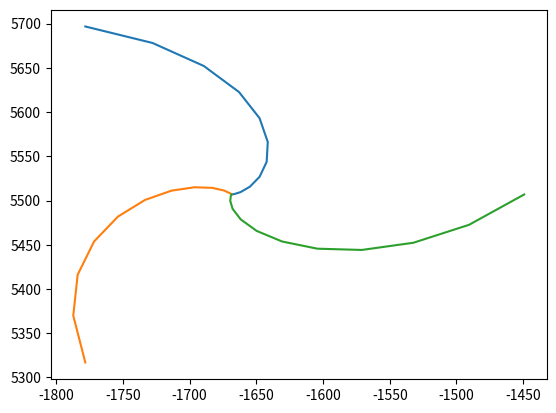

Source code (Python):
#!/usr/bin/env python3
# -*- coding: utf-8 -*-

"""
generate the layout for telescope array.
Written by Shaoguang Guo
Modified by Baoqiang Lao
"""

import numpy as np
import matplotlib.pyplot as plt


def generate_layout(telescope_number = 4, layout_type = 'square', telesccope_diameter = 10, telescope_space = 20, cite_locate = (0,0,0),outputfile='layout.txt'):
    '''
    telescope_number : how many telescopes
    layout_type : square, circle, t-shape,y-shape, spiral
    telescope_diameter: the diameter of telescope
    cite locate : x,y,z
    outputfile : the output of layout
    '''

    # get the coordinate, the left-bottom point
    x,y,z = cite_locate

    f = open(outputfile,'w')

    if layout_type == 'square':
        for i in range(int(np.sqrt(telescope_number)) + 1):
            for j in range(int(np.sqrt(telescope_number)) + 1):
                f.write(('{:.5f}, {:.5f}, {:.5f} \n').format(float(x + i*telescope_space ), float(y + j*telescope_space),  float(z)))
        f.close()
    elif layout_type == 'circle':
        for i in range(telescope_number):
            f.write(('{:.5f}, {:.5f}, {:.5f} \n').format((x + telescope_space*np.cos(2 * np.pi * i/telescope_number)),(y+ telescope_space * np.sin(2 *np.pi * i/telescope_number)),  float(z)))
        f.close()
    elif layout_type == 't-shape':
        ## 16 antennas
        # row = 8
        # col = 8
        ## 46 antennas
        #row = 23
        #col = 23
        # 200 antennas
        row = 2
        col = 3
        for i in range(row):
          f.write(('{:.5f} {:.5f} {:.5f} \n').format(float(x + i*telescope_space - telescope_space * row /2), float(y),  float(z)))
        for i in range(col):
          f.write(('{:.5f} {:.5f} {:.5f} \n').format(float(x), float(y + i*telescope_space),  float(z)))
        f.close()
    elif layout_type == 'y-shape':
        ## 16 antennas
        # row = 8
        # col = 8
        ## 46 antennas
        #row = 30
        #col = 16 # The middle line
        # 200 antennas
        row = 100
        col = 100 # The middle line
        ang = np.pi / 3 # 60 degree
        for i in range(row):
            xx = x
            if i >= row/2:
                yy = y +  (col + i- row/2)* telescope_space
                xx = x + (i-row/2)*telescope_space
            else:
                yy = y + (col + row/2 - i) * telescope_space
                xx  = xx - (row/2 - i) * telescope_space
            #print(yy)
            #f.write(('{:.5f}, {:.5f}, {:.5f} \n').format(float(x + i*telescope_space - telescope_space * row /2), float(y +  ),  float(z)))
            f.write(('{:.5f}, {:.5f}, {:.5f} \n').format(float(xx), float(yy),  float(z)))
        for i in range(col):
            f.write(('{:.5f}, {:.5f}, {:.5f} \n').format(float(x), float(y + i*telescope_space),  float(z)))
        f.close()
    elif layout_type == 'spiral':
        xx, yy, zz = xyz
        theta = np.radians(np.linspace(0, 120, int(telescope_number/3)))
        r = 5 * theta ** 2
        x = 10 * r * np.cos(theta) + xx #40 -> 20
        print(x)
        y = 10 * r * np.sin(theta) + yy #40 -> 10
        for i, v in enumerate(x):
            #print(i, ':', v, y[i])
            f.write(('{:.5f} {:.5f} {:.5f} \n').format((v), (y[i]), float(zz)))
        plt.plot(x, y)
        #print(x, y)
        theta = np.radians(np.linspace(0, 120, int(telescope_number/3)))
        r = 5 * theta ** 2
        x = 10 * r * np.cos(theta + 2 * np.pi / 3.0) + xx #40 -> 10
        y = 10 * r * np.sin(theta + 2 * np.pi / 3.0) + yy #40 -> 10
        for i, v in enumerate(x):
            #print(i, ':', v, y[i])
            f.write(('{:.5f} {:.5f} {:.5f} \n').format((v), (y[i]), float(zz)))
        plt.plot(x, y)
        #print(x, y)
        theta = np.radians(np.linspace(0, 120, int(telescope_number/3)))
        r = 5 * theta ** 2
        x = 10 * r * np.cos(theta + 2 * np.pi * 2 / 3.0) + xx # 40 -> 10
        y = 10 * r * np.sin(theta + 2 * np.pi * 2 / 3.0) + yy # 40 -> 10
        for i, v in enumerate(x):
            #print(i, ':', v, y[i])
            f.write(('{:.5f} {:.5f} {:.5f} \n').format((v), (y[i]), float(zz)))
        plt.plot(x, y)
        #print(x, y)
        print("remove the duplicate positions for spiral (the first line)")
        f.close()
    else:
        print('Now supported layout')

def get_spiral_loc(location,output='layout.txt',debug=False):
    pass

def get_hybrid_loc():
    # reference point
    xx,yy,zz = 316256.0608078195, 4419742.117422923, 4572958.2123400485 #195350.88017, 4606739.72910, 4394642.77560
    angle_every_point = np.pi / 12
    for i in range(5):
        if i == 0:
            r = 100
        else:
            r = 200 * i
        angle = i * angle_every_point
        x,y = xx + r*np.cos(angle), yy + r*np.sin(angle);
        print(x,',',y, ',  4394642.77560')
    for i in range(5):
        if i == 0:
            r = 100
        else:
            r = 200 * i
        angle = 2 * np.pi/3 + i *angle_every_point
        x,y = xx - np.abs(r*np.cos(angle)), yy + np.abs(r*np.sin(angle));
        print(x,',',y, ',  4394642.77560')
    for i in range(5):
        if i == 0:
            r = 100
        else:
            r = 200 * i
        angle = 4 * np.pi/3 + i * angle_every_point
        if angle < 3*np.pi / 2 :
            x,y = xx - np.abs(r*np.cos(angle)), yy - np.abs( r*np.sin(angle));
        else:
            x,y = xx + np.abs(r*np.cos(angle)), yy - np.abs( r*np.sin(angle));
        print(x,',',y, ',  4394642.77560')

def get_hybrid_loc_46():
    # reference point
    ## Kelamayi
    xx,yy,zz = 316256.06081, 4419742.11742, 4572958.21234
    ## QiTai
    ## xx,yy,zz = 195350.88017, 4606739.72910, 4394642.77560
    angle_every_point = np.pi / 20
    ext_no = 7
    ## Core
    for i in range(ext_no):
        if i == 0:
            r = 100
        else:
            r = 200 * i
        angle = i * angle_every_point
        if np.sin(angle) < 0:
            x,y = xx + r*np.cos(angle), yy - (r*np.sin(angle));
        else:
            x,y = xx + r*np.cos(angle), yy + (r*np.sin(angle));
        print(x,',',y, ',  4572958.21234')
    ## Ext
    for i in range(ext_no):
        if i == 0:
            r = 100
        else:
            r = 200 * i
        angle = 2 * np.pi/3 + i *angle_every_point
        if np.cos(angle) < 0:
            x,y = xx - np.abs(r*np.cos(angle)), yy + np.abs(r*np.sin(angle))
        else:
            x,y = xx + np.abs(r*np.cos(angle)), yy + np.abs(r*np.sin(angle))
        print(x,',',y, ',  4572958.21234')
    for i in range(ext_no):
        if i == 0:
            r = 100
        else:
            r = 200 * i
        angle = 4 * np.pi/3 + i * angle_every_point
        if angle < 3*np.pi / 2 :
            x,y = xx - np.abs(r*np.cos(angle)), yy - np.abs( r*np.sin(angle));
        else:
            x,y = xx + np.abs(r*np.cos(angle)), yy - np.abs( r*np.sin(angle));
        print(x,',',y, ',  4572958.21234')

def get_hybrid_loc_200(telescope_space = 40):
    f = open('kelamayi_hybrid_200.txt','w')
    # reference point
    ## Kelamayi
    xx,yy,zz = 422004.46595514845, 433656.1093357418, 6328482.528906228
    angle_every_point = np.pi / 100

    ## Core
    core_no = 144
    for i in range(int(np.sqrt(core_no))):
        for j in range(int(np.sqrt(core_no))):
            f.write(('{:.5f}, {:.5f}, {:.5f} \n').format(float(xx + (i - np.sqrt(core_no)/2) * telescope_space ), float(yy + (j - np.sqrt(core_no)/2) * telescope_space),
                                                         float(zz)))
    ext_no = 23
    ## Ext
    for i in range(ext_no):
        if i == 0:
            r = 100
        else:
            r = 200 * i
        angle = i * angle_every_point
        if np.sin(angle) < 0:
            x,y = xx + r*np.cos(angle), yy - (r*np.sin(angle));
        else:
            x,y = xx + r*np.cos(angle), yy + (r*np.sin(angle));
        print(x,',',y, ',  6328482.528906228')
        if x > xx + (np.sqrt(core_no)/2) * telescope_space or x < xx - (np.sqrt(core_no)/2) * telescope_space :
            f.write(('{:.5f}, {:.5f}, 6328482.528906228 \n').format((x), (y)))
    for i in range(ext_no):
        if i == 0:
            r = 100
        else:
            r = 200 * i
        angle = 2 * np.pi/3 + i *angle_every_point
        if np.cos(angle) < 0:
            x,y = xx - np.abs(r*np.cos(angle)), yy + np.abs(r*np.sin(angle))
        else:
            x,y = xx + np.abs(r*np.cos(angle)), yy + np.abs(r*np.sin(angle))
        print(x,',',y, ',  6328482.528906228')
        if x > xx + (np.sqrt(core_no)/2) * telescope_space or x < xx - (np.sqrt(core_no)/2) * telescope_space :
            f.write(('{:.5f}, {:.5f}, 6328482.528906228 \n').format((x), (y)))
    for i in range(ext_no):
        if i == 0:
            r = 100
        else:
            r = 200 * i
        angle = 4 * np.pi/3 + i * angle_every_point
        if angle < 3*np.pi / 2 :
            x,y = xx - np.abs(r*np.cos(angle)), yy - np.abs( r*np.sin(angle));
        else:
            x,y = xx + np.abs(r*np.cos(angle)), yy - np.abs( r*np.sin(angle));
        print(x,',',y, ',  6328482.528906228')
        if x > xx + (np.sqrt(core_no)/2) * telescope_space or x < xx - (np.sqrt(core_no)/2) * telescope_space :
            f.write(('{:.5f}, {:.5f}, 6328482.528906228 \n').format((x), (y)))



# gz
xyz = (-1668.557207, 5506.838527, 2744.934966) #in km


telescope_cnt = 36

generate_layout(telescope_number=telescope_cnt,layout_type='spiral', telesccope_diameter=4.5, cite_locate=xyz, outputfile='gz_spiral.txt')

generate_layout(telescope_number=telescope_cnt,layout_type='t-shape', telesccope_diameter=4.5, cite_locate=xyz, outputfile='gz_t_shape.txt', telescope_space = 20)
